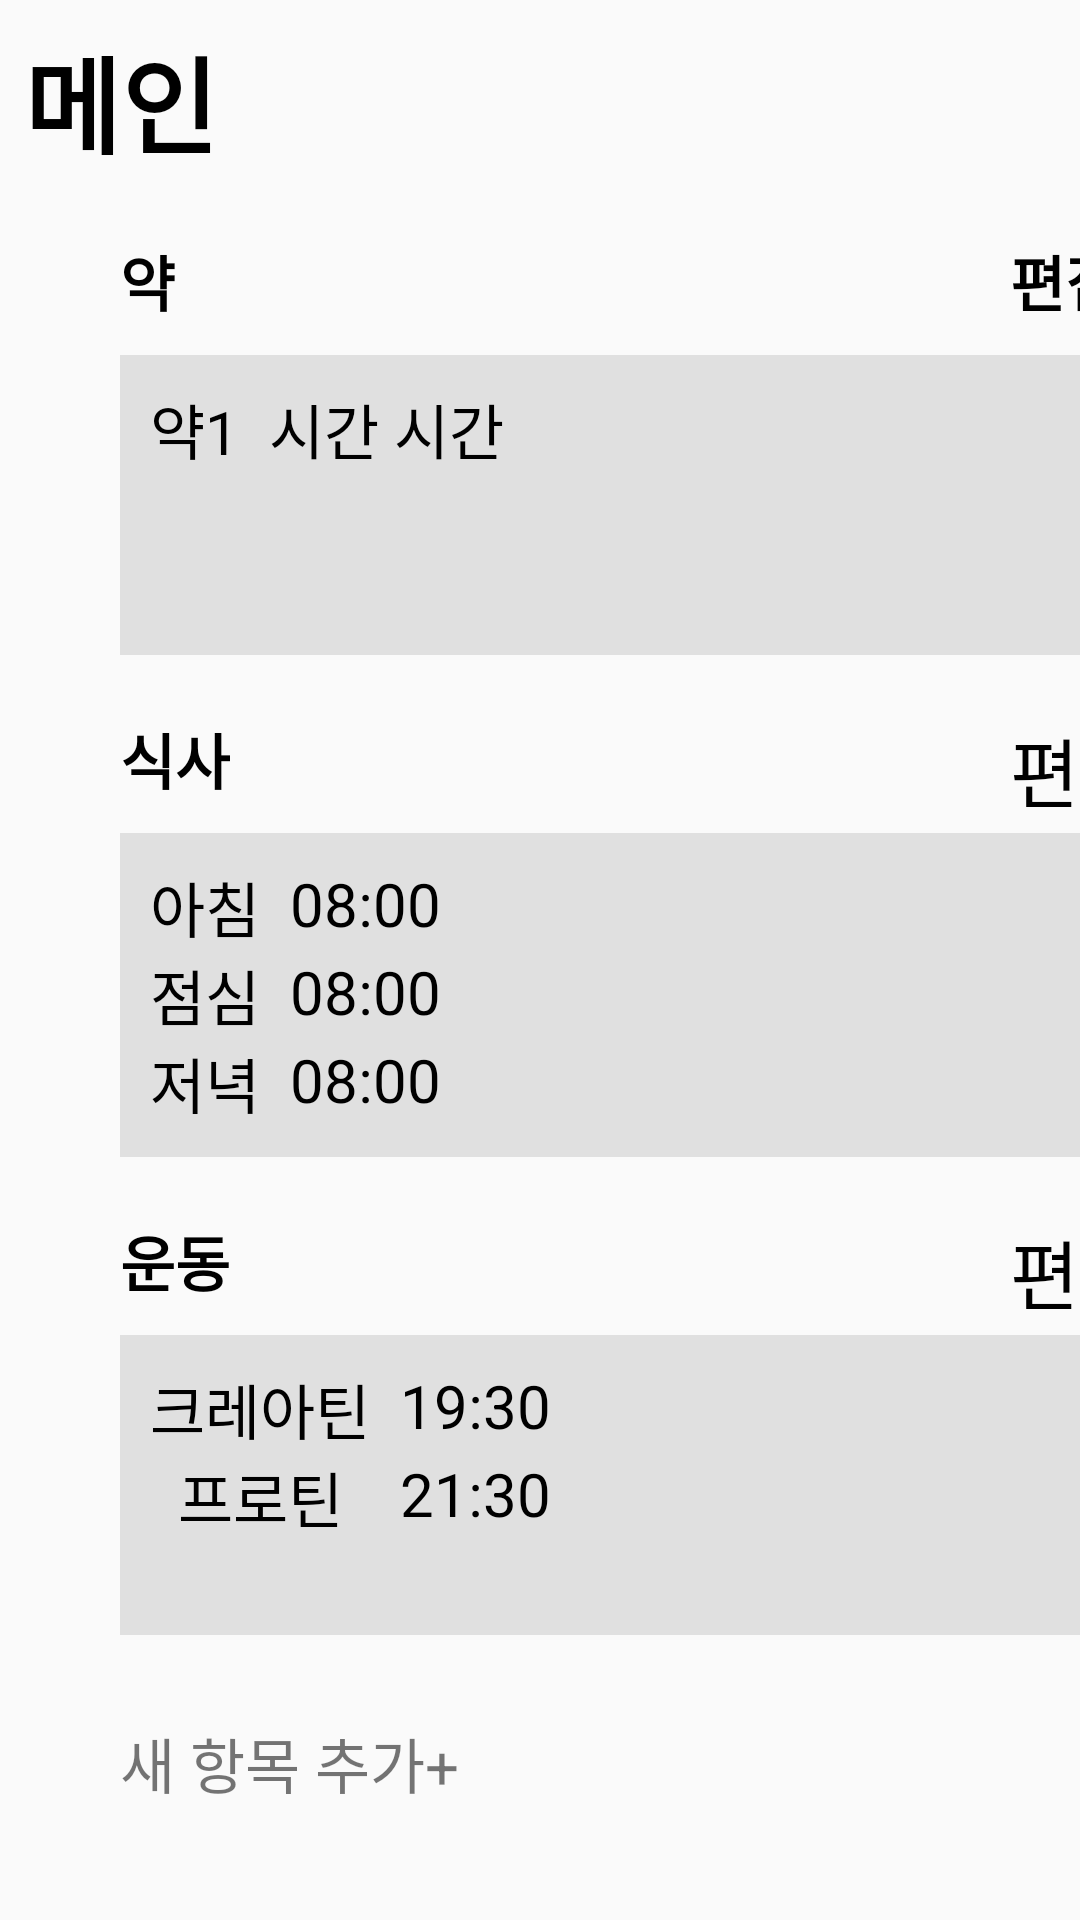

This screen was rendered from an Android layout file. Write that file and the resources it references.
<!-- AndroidManifest.xml: application theme Theme.FragmentPractice3 -->
<!-- res/layout/fragment_fist.xml -->
<?xml version="1.0" encoding="utf-8"?>
<androidx.constraintlayout.widget.ConstraintLayout xmlns:android="http://schemas.android.com/apk/res/android"
    android:layout_width="match_parent"
    xmlns:app="http://schemas.android.com/apk/res-auto"
    android:gravity="center"
    android:layout_height="match_parent">

    <TextView
        android:id="@+id/mainPageMainTextView"
        android:layout_width="wrap_content"
        android:layout_height="wrap_content"
        android:text="메인"
        android:textStyle="bold"
        android:textColor="@color/black"
        android:textSize="35sp"
        android:layout_margin="8dp"
        app:layout_constraintStart_toStartOf="parent"
        app:layout_constraintTop_toTopOf="parent"/>

    <ImageButton
        android:id="@+id/mainPageUserInfo"
        android:layout_width="wrap_content"
        android:layout_height="wrap_content"
        android:layout_margin="8dp"
        android:layout_marginTop="8dp"
        android:background="@color/white"
        android:src="@drawable/baseline_account_circle_48"
        app:layout_constraintEnd_toEndOf="parent"
        app:layout_constraintHorizontal_bias="0.944"
        app:layout_constraintStart_toEndOf="@id/mainPageMainTextView"
        app:layout_constraintTop_toTopOf="@id/mainPageMainTextView" />

    <TextView
        android:id="@+id/mainPageMedi"
        android:layout_width="wrap_content"
        android:layout_height="wrap_content"
        android:text="약"
        android:textSize="20dp"
        android:textStyle="bold"
        android:textColor="@color/black"
        android:layout_marginStart="40dp"
        android:layout_marginTop="20dp"
        app:layout_constraintTop_toBottomOf="@id/mainPageMainTextView"
        app:layout_constraintStart_toStartOf="parent"/>

    <TextView
        android:id="@+id/mainPageEdit"
        android:layout_width="wrap_content"
        android:layout_height="wrap_content"
        android:text="편집"
        android:textSize="20sp"
        android:textStyle="bold"
        android:textColor="@color/black"
        app:layout_constraintStart_toStartOf="@id/mainPageUserInfo"
        app:layout_constraintTop_toTopOf="@id/mainPageMedi"/>


    <androidx.constraintlayout.widget.ConstraintLayout
        android:id="@+id/mainPageMediLayout"
        android:layout_width="320dp"
        android:layout_height="100dp"
        android:layout_marginTop="10dp"
        android:background="@color/gray"
        android:orientation="vertical"
        android:padding="10dp"
        app:layout_constraintStart_toStartOf="@id/mainPageMedi"
        app:layout_constraintTop_toBottomOf="@id/mainPageMedi">

        <TextView
            android:id="@+id/mediText"
            android:layout_width="wrap_content"
            android:layout_height="wrap_content"
            android:text="약1"
            android:textColor="@color/black"
            android:textSize="20sp"
            app:layout_constraintStart_toStartOf="parent"
            app:layout_constraintTop_toTopOf="parent"/>

        <TextView
            android:id="@+id/mediTimeText"
            android:layout_width="wrap_content"
            android:layout_height="wrap_content"
            android:text="시간"
            android:textColor="@color/black"
            android:textSize="20sp"
            android:layout_marginStart="10dp"
            app:layout_constraintTop_toTopOf="@id/mediText"
            app:layout_constraintStart_toEndOf="@id/mediText"/>
        <TextView
            android:id="@+id/mediTimeText2"
            android:layout_width="wrap_content"
            android:layout_height="wrap_content"
            android:text="시간"
            android:textColor="@color/black"
            android:textSize="20sp"
            android:layout_marginStart="5dp"
            app:layout_constraintTop_toTopOf="@id/mediText"
            app:layout_constraintStart_toEndOf="@id/mediTimeText"/>


    </androidx.constraintlayout.widget.ConstraintLayout>









    <TextView
        android:id="@+id/mainPageMeal"
        android:layout_width="wrap_content"
        android:layout_height="wrap_content"
        android:text="식사"
        android:textSize="20dp"
        android:textStyle="bold"
        android:textColor="@color/black"
        android:layout_marginStart="40dp"
        android:layout_marginTop="20dp"
        app:layout_constraintTop_toBottomOf="@id/mainPageMediLayout"
        app:layout_constraintStart_toStartOf="parent"/>

    <TextView
        android:id="@+id/mainPageMealEdit"
        android:layout_width="wrap_content"
        android:layout_height="wrap_content"
        android:text="편집"
        android:textSize="25sp"
        android:textColor="@color/black"
        app:layout_constraintStart_toStartOf="@id/mainPageUserInfo"
        app:layout_constraintTop_toTopOf="@id/mainPageMeal"/>


    <androidx.constraintlayout.widget.ConstraintLayout
        android:id="@+id/mainPageMealLayout"
        android:layout_width="320dp"
        android:layout_height="wrap_content"
        android:layout_marginTop="10dp"
        android:background="@color/gray"
        android:orientation="vertical"
        android:padding="10dp"
        app:layout_constraintStart_toStartOf="@id/mainPageMedi"
        app:layout_constraintTop_toBottomOf="@id/mainPageMeal">

        <TextView
            android:id="@+id/mealText1"
            android:layout_width="wrap_content"
            android:layout_height="wrap_content"
            android:text="아침"
            android:textColor="@color/black"
            android:textSize="20sp"
            app:layout_constraintTop_toTopOf="parent"
            app:layout_constraintStart_toStartOf="parent"/>
        <TextView
            android:id="@+id/mealText1Time"
            android:layout_width="wrap_content"
            android:layout_height="wrap_content"
            android:text="08:00"
            android:textColor="@color/black"
            android:textSize="20sp"
            android:layout_marginStart="10dp"
            app:layout_constraintTop_toTopOf="@id/mealText1"
            app:layout_constraintStart_toEndOf="@id/mealText1"/>
        <TextView
            android:id="@+id/mealText2"
            android:layout_width="wrap_content"
            android:layout_height="wrap_content"
            android:text="점심"
            android:textColor="@color/black"
            android:textSize="20sp"
            app:layout_constraintTop_toBottomOf="@id/mealText1"
            app:layout_constraintStart_toStartOf="parent"/>
        <TextView
            android:id="@+id/mealText2Time"
            android:layout_width="wrap_content"
            android:layout_height="wrap_content"
            android:text="08:00"
            android:textColor="@color/black"
            android:textSize="20sp"
            android:layout_marginStart="10dp"
            app:layout_constraintTop_toTopOf="@id/mealText2"
            app:layout_constraintStart_toEndOf="@id/mealText2"/>


        <TextView
            android:id="@+id/mealText3"
            android:layout_width="wrap_content"
            android:layout_height="wrap_content"
            android:text="저녁"
            android:textColor="@color/black"
            android:textSize="20sp"
            app:layout_constraintTop_toBottomOf="@id/mealText2"
            app:layout_constraintStart_toStartOf="parent"/>
        <TextView
            android:id="@+id/mealText3Time"
            android:layout_width="wrap_content"
            android:layout_height="wrap_content"
            android:text="08:00"
            android:textColor="@color/black"
            android:textSize="20sp"
            android:layout_marginStart="10dp"
            app:layout_constraintTop_toTopOf="@id/mealText3"
            app:layout_constraintStart_toEndOf="@id/mealText3"/>

    </androidx.constraintlayout.widget.ConstraintLayout>







    <TextView
        android:id="@+id/mainPageSports"
        android:layout_width="wrap_content"
        android:layout_height="wrap_content"
        android:text="운동"
        android:textSize="20dp"
        android:textStyle="bold"
        android:textColor="@color/black"
        android:layout_marginStart="40dp"
        android:layout_marginTop="20dp"
        app:layout_constraintTop_toBottomOf="@id/mainPageMealLayout"
        app:layout_constraintStart_toStartOf="parent"/>

    <TextView
        android:id="@+id/mainPageSportsEdit"
        android:layout_width="wrap_content"
        android:layout_height="wrap_content"
        android:text="편집"
        android:textSize="25sp"
        android:textColor="@color/black"
        app:layout_constraintStart_toStartOf="@id/mainPageUserInfo"
        app:layout_constraintTop_toTopOf="@id/mainPageSports"/>


    <androidx.constraintlayout.widget.ConstraintLayout
        android:id="@+id/mainPageSportsLayout"
        android:layout_width="320dp"
        android:layout_height="100dp"
        android:layout_marginTop="10dp"
        android:background="@color/gray"
        android:orientation="vertical"
        android:padding="10dp"
        app:layout_constraintStart_toStartOf="@id/mainPageMedi"
        app:layout_constraintTop_toBottomOf="@id/mainPageSports">

        <TextView
            android:id="@+id/sportsText1"
            android:layout_width="wrap_content"
            android:layout_height="wrap_content"
            android:text="크레아틴"
            android:textColor="@color/black"
            android:textSize="20sp"
            app:layout_constraintTop_toTopOf="parent"
            app:layout_constraintStart_toStartOf="parent"/>

        <TextView
            android:layout_width="wrap_content"
            android:layout_height="wrap_content"
            android:text="19:30"
            android:textColor="@color/black"
            android:textSize="20sp"
            android:layout_marginStart="10dp"
            app:layout_constraintTop_toTopOf="@id/sportsText1"
            app:layout_constraintStart_toEndOf="@id/sportsText1"/>

        <TextView
            android:id="@+id/sportsText2"
            android:layout_width="wrap_content"
            android:layout_height="wrap_content"
            android:text="프로틴"
            android:textColor="@color/black"
            android:textSize="20sp"
            app:layout_constraintTop_toBottomOf="@id/sportsText1"
            app:layout_constraintStart_toStartOf="@id/sportsText1"
            app:layout_constraintEnd_toEndOf="@id/sportsText1"/>
        <TextView
            android:layout_width="wrap_content"
            android:layout_height="wrap_content"
            android:text="21:30"
            android:textColor="@color/black"
            android:textSize="20sp"
            android:layout_marginStart="10dp"
            app:layout_constraintTop_toTopOf="@id/sportsText2"
            app:layout_constraintStart_toEndOf="@id/sportsText1"/>




    </androidx.constraintlayout.widget.ConstraintLayout>


    <TextView
        android:id="@+id/newAdd"
        android:layout_width="wrap_content"
        android:layout_height="wrap_content"
        android:layout_marginTop="28dp"
        android:text="새 항목 추가+"
        android:textSize="20sp"
        app:layout_constraintStart_toStartOf="@id/mainPageSportsLayout"
        app:layout_constraintTop_toBottomOf="@id/mainPageSportsLayout" />


</androidx.constraintlayout.widget.ConstraintLayout>
<!-- resources referenced by this layout -->
<resources>
  <color name="black">#FF000000</color>
  <color name="gray">#E0E0E0</color>
  <color name="white">#FFFFFFFF</color>
  <style name="Theme.FragmentPractice3" parent="Theme.AppCompat.Light.NoActionBar">
          
          <item name="colorPrimary">@color/purple_500</item>
          <item name="colorPrimaryVariant">@color/purple_700</item>
          <item name="colorOnPrimary">@color/white</item>
          
          <item name="colorSecondary">@color/teal_200</item>
          <item name="colorSecondaryVariant">@color/teal_700</item>
          <item name="colorOnSecondary">@color/black</item>
          
          <item name="android:statusBarColor">?attr/colorPrimaryVariant</item>
          
      </style>
  <color name="purple_500">#FF6200EE</color>
  <color name="purple_700">#FF3700B3</color>
  <color name="teal_200">#FF03DAC5</color>
  <color name="teal_700">#FF018786</color>
</resources>
